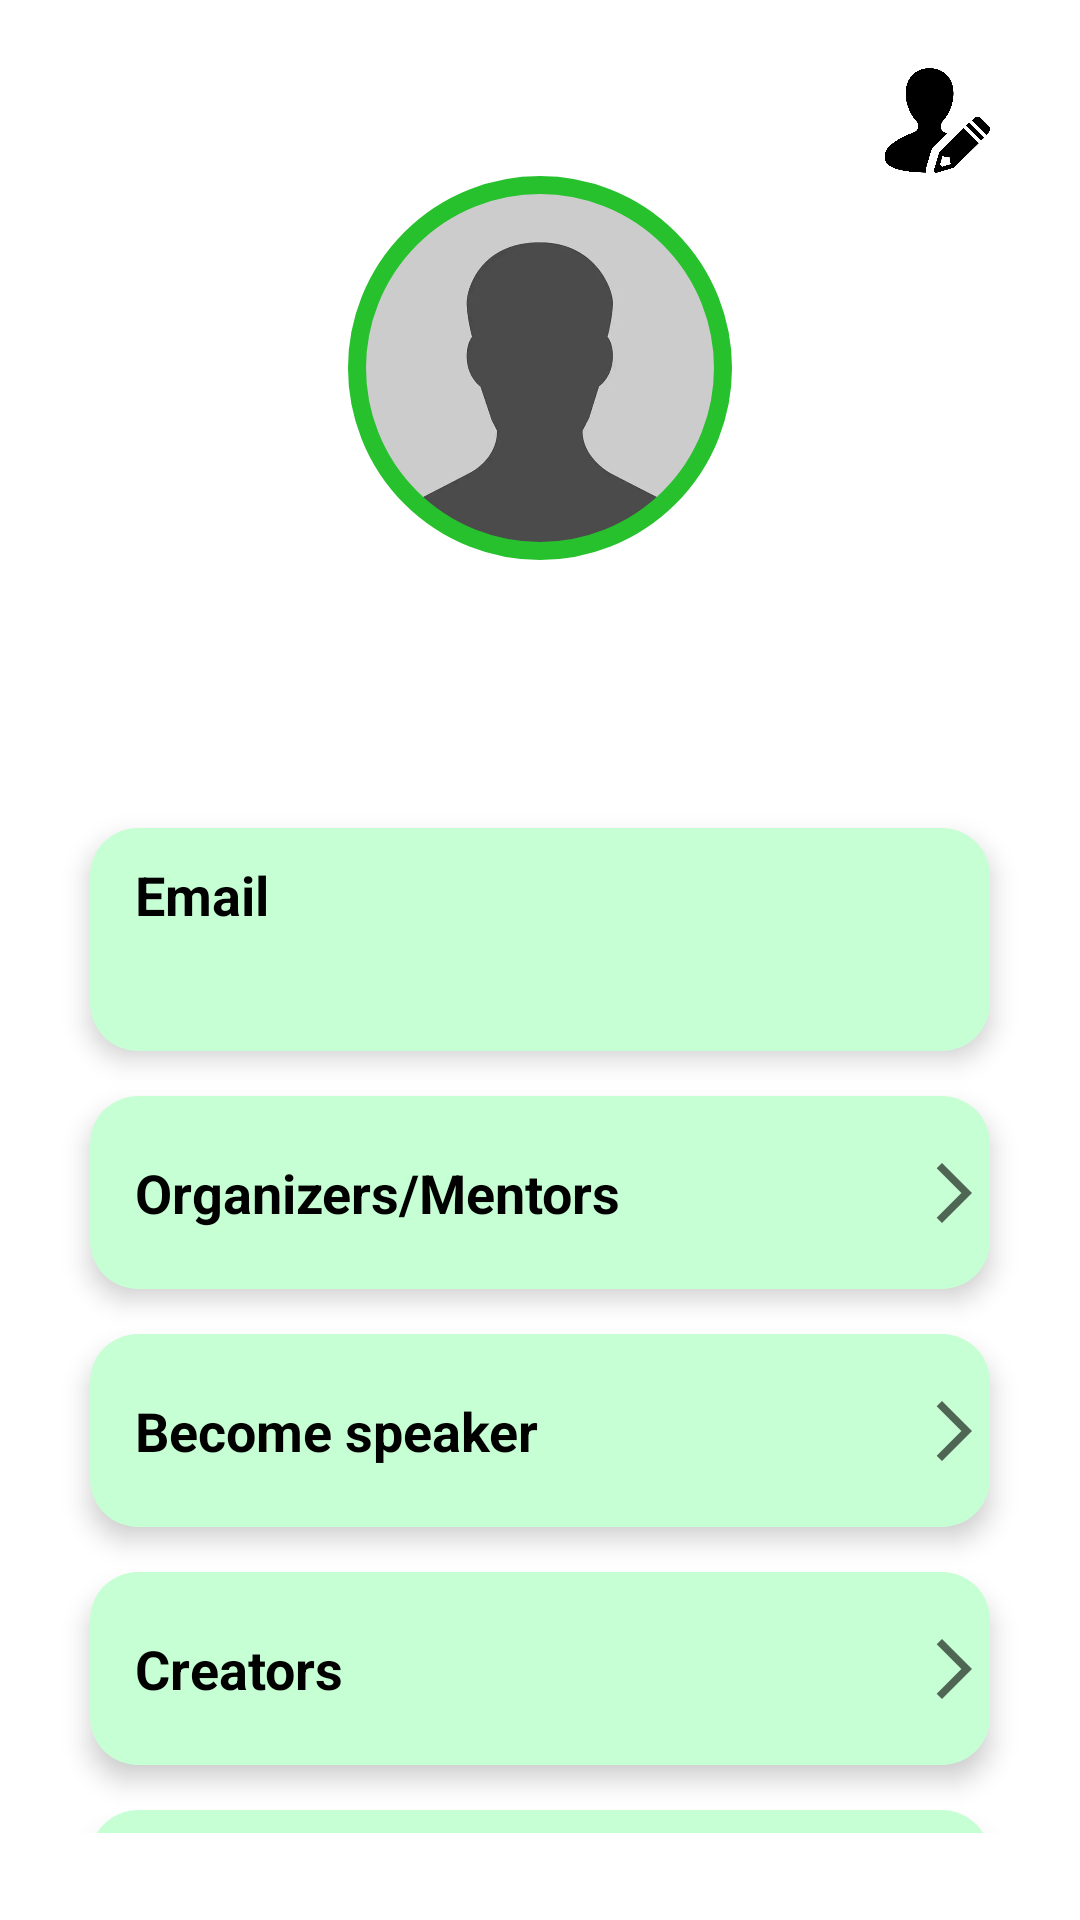

Produce the Android XML layout that renders to this screen, including the resource entries it uses.
<!-- AndroidManifest.xml: application theme Theme.AndroidAcademy -->
<!-- res/layout/fragment_profile.xml -->
<?xml version="1.0" encoding="utf-8"?>
<androidx.constraintlayout.widget.ConstraintLayout
    xmlns:android="http://schemas.android.com/apk/res/android"
    xmlns:app="http://schemas.android.com/apk/res-auto"
    xmlns:tools="http://schemas.android.com/tools"
    android:layout_width="match_parent"
    android:layout_height="wrap_content"
    tools:context=".ui.profile.ProfileFragment">

    <androidx.constraintlayout.widget.Guideline
        android:id="@+id/main_guideline"
        android:layout_width="wrap_content"
        android:layout_height="wrap_content"
        android:orientation="horizontal"
        app:layout_constraintGuide_percent="0.09" />

    <ImageView
        android:id="@+id/btn_logout"
        android:layout_width="35dp"
        android:layout_height="35dp"
        android:layout_marginStart="30dp"
        android:src="@drawable/ic_logout"
        app:layout_constraintBottom_toTopOf="@id/main_guideline"
        app:layout_constraintStart_toStartOf="parent" />

    <ImageView
        android:id="@+id/btn_prof_edit"
        android:layout_width="35dp"
        android:layout_height="35dp"
        android:layout_marginTop="10dp"
        android:layout_marginEnd="30dp"
        android:src="@drawable/ic_prof_edit"
        app:layout_constraintBottom_toTopOf="@id/main_guideline"
        app:layout_constraintEnd_toEndOf="parent" />

    <com.google.android.material.imageview.ShapeableImageView
        android:id="@+id/profileCard"
        android:layout_width="130dp"
        android:layout_height="130dp"
        android:padding="4dp"
        android:scaleType="centerCrop"
        android:src="@drawable/avatar_placeholder"
        app:layout_constraintEnd_toEndOf="parent"
        app:layout_constraintStart_toStartOf="parent"
        app:layout_constraintTop_toTopOf="@+id/main_guideline"
        app:shapeAppearanceOverlay="@style/ShapeAppearance.CircularBorder"
        app:strokeColor="?attr/colorPrimary"
        app:strokeWidth="6dp" />

    <TextView
        android:id="@+id/profile_position"
        android:layout_width="wrap_content"
        android:layout_height="wrap_content"
        android:layout_marginStart="30dp"
        android:layout_marginTop="15dp"
        android:textColor="@color/black"
        android:textSize="18sp"
        app:layout_constraintStart_toStartOf="@id/profileCard"
        app:layout_constraintTop_toBottomOf="@id/profileCard"
        tools:text="Student" />

    <ScrollView
        android:layout_width="match_parent"
        android:layout_height="340dp"
        android:layout_marginTop="15dp"
        android:layout_marginStart="15dp"
        android:layout_marginEnd="15dp"
        android:fillViewport="true"
        android:scrollbars="none"
        app:layout_constraintStart_toStartOf="parent"
        app:layout_constraintTop_toBottomOf="@id/profile_position"
        app:layout_constraintBottom_toBottomOf="parent">

        <androidx.constraintlayout.widget.ConstraintLayout
            android:layout_width="match_parent"
            android:layout_height="wrap_content">

            <TextView
                android:id="@+id/field_user_email"
                android:layout_width="match_parent"
                android:layout_height="wrap_content"
                android:background="@drawable/profile_field_bg"
                android:elevation="5dp"
                android:layout_marginTop="5dp"
                android:layout_marginStart="15dp"
                android:layout_marginEnd="15dp"
                android:paddingStart="15dp"
                android:paddingEnd="0dp"
                android:paddingTop="10dp"
                android:paddingBottom="40dp"
                android:text="@string/email_title"
                android:textColor="@color/black"
                android:textSize="18sp"
                android:textStyle="bold"
                app:layout_constraintEnd_toEndOf="parent"
                app:layout_constraintStart_toStartOf="parent"
                app:layout_constraintTop_toTopOf="parent"
                app:layout_goneMarginEnd="15dp" />

            <TextView
                android:id="@+id/text_user_email"
                android:layout_width="wrap_content"
                android:layout_height="wrap_content"
                android:layout_marginStart="15dp"
                android:layout_marginBottom="10dp"
                android:textSize="18sp"
                android:textStyle="bold"
                android:elevation="5dp"
                app:layout_constraintStart_toStartOf="@+id/field_user_email"
                app:layout_constraintBottom_toBottomOf="@id/field_user_email"
                tools:layout_editor_absoluteY="288dp"
                tools:text="ermac95@mail.ru" />

            <TextView
                android:id="@+id/field_mentors_orgs"
                android:layout_width="match_parent"
                android:layout_height="wrap_content"
                android:layout_marginTop="15dp"
                android:background="@drawable/profile_field_bg"
                android:elevation="5dp"
                android:layout_marginStart="15dp"
                android:layout_marginEnd="15dp"
                android:paddingStart="15dp"
                android:paddingTop="20dp"
                android:paddingEnd="0dp"
                android:paddingBottom="20dp"
                android:text="@string/mentors_orgs"
                android:textColor="@color/black"
                android:textSize="18sp"
                android:textStyle="bold"
                app:layout_constraintStart_toStartOf="@id/field_user_email"
                app:layout_constraintTop_toBottomOf="@id/field_user_email" />

            <ImageView
                android:id="@+id/arrow_mentors_orgs"
                android:layout_width="wrap_content"
                android:layout_height="wrap_content"
                android:layout_marginBottom="20dp"
                android:layout_marginEnd="15dp"
                android:src="@drawable/ic_arrow_forward"
                android:elevation="5dp"
                app:layout_constraintBottom_toBottomOf="@id/field_mentors_orgs"
                app:layout_constraintEnd_toEndOf="parent" />

            <TextView
                android:id="@+id/field_become_speaker"
                android:layout_width="match_parent"
                android:layout_height="wrap_content"
                android:layout_marginTop="15dp"
                android:background="@drawable/profile_field_bg"
                android:elevation="5dp"
                android:layout_marginStart="15dp"
                android:layout_marginEnd="15dp"
                android:paddingStart="15dp"
                android:paddingTop="20dp"
                android:paddingEnd="0dp"
                android:paddingBottom="20dp"
                android:text="@string/become_speaker"
                android:textColor="@color/black"
                android:textSize="18sp"
                android:textStyle="bold"
                app:layout_constraintStart_toStartOf="@id/field_mentors_orgs"
                app:layout_constraintTop_toBottomOf="@id/field_mentors_orgs" />

            <ImageView
                android:id="@+id/arrow_become_speaker"
                android:layout_width="wrap_content"
                android:layout_height="wrap_content"
                android:layout_marginBottom="20dp"
                android:layout_marginEnd="15dp"
                android:src="@drawable/ic_arrow_forward"
                android:elevation="5dp"
                app:layout_constraintBottom_toBottomOf="@id/field_become_speaker"
                app:layout_constraintEnd_toEndOf="parent" />

            <TextView
                android:id="@+id/field_creators"
                android:layout_width="match_parent"
                android:layout_height="wrap_content"
                android:layout_marginTop="15dp"
                android:background="@drawable/profile_field_bg"
                android:elevation="5dp"
                android:layout_marginStart="15dp"
                android:layout_marginEnd="15dp"
                android:paddingStart="15dp"
                android:paddingTop="20dp"
                android:paddingEnd="0dp"
                android:paddingBottom="20dp"
                android:text="@string/creators"
                android:textColor="@color/black"
                android:textSize="18sp"
                android:textStyle="bold"
                app:layout_constraintStart_toStartOf="@id/field_become_speaker"
                app:layout_constraintTop_toBottomOf="@id/field_become_speaker" />

            <ImageView
                android:id="@+id/arrow_creators"
                android:layout_width="wrap_content"
                android:layout_height="wrap_content"
                android:layout_marginBottom="20dp"
                android:layout_marginEnd="15dp"
                android:src="@drawable/ic_arrow_forward"
                android:elevation="5dp"
                app:layout_constraintBottom_toBottomOf="@id/field_creators"
                app:layout_constraintEnd_toEndOf="parent" />

            <TextView
                android:id="@+id/field_question"
                android:layout_width="match_parent"
                android:layout_height="wrap_content"
                android:layout_marginTop="15dp"
                android:layout_marginBottom="10dp"
                android:background="@drawable/profile_field_bg"
                android:elevation="5dp"
                android:layout_marginStart="15dp"
                android:layout_marginEnd="15dp"
                android:paddingStart="15dp"
                android:paddingTop="20dp"
                android:paddingEnd="0dp"
                android:paddingBottom="20dp"
                android:text="@string/question"
                android:textColor="@color/black"
                android:textSize="18sp"
                android:textStyle="bold"
                app:layout_constraintStart_toStartOf="@id/field_creators"
                app:layout_constraintTop_toBottomOf="@id/field_creators"
                app:layout_constraintBottom_toBottomOf="parent"/>

            <ImageView
                android:id="@+id/arrow_question"
                android:layout_width="wrap_content"
                android:layout_height="wrap_content"
                android:layout_marginBottom="20dp"
                android:layout_marginEnd="15dp"
                android:src="@drawable/ic_arrow_forward"
                android:elevation="5dp"
                app:layout_constraintBottom_toBottomOf="@id/field_question"
                app:layout_constraintEnd_toEndOf="parent" />

        </androidx.constraintlayout.widget.ConstraintLayout>

    </ScrollView>

</androidx.constraintlayout.widget.ConstraintLayout>
<!-- resources referenced by this layout -->
<resources>
  <color name="black">#FF000000</color>
  <!-- drawable avatar_placeholder: webp bitmap (drawable, 12990 bytes) -->
  <!-- drawable ic_arrow_forward (drawable) -->
  <vector xmlns:android="http://schemas.android.com/apk/res/android"
      android:width="@dimen/btn_size_24"
      android:height="@dimen/btn_size_24"
      android:viewportWidth="24"
      android:viewportHeight="24"
      android:tint="?attr/colorControlNormal"
      android:autoMirrored="true">
    <path
        android:fillColor="@android:color/black"
        android:pathData="M6.23,20.23l1.77,1.77l10,-10l-10,-10l-1.77,1.77l8.23,8.23z"/>
  </vector>
  <!-- drawable ic_logout: webp bitmap (drawable, 4578 bytes) -->
  <!-- drawable ic_prof_edit: webp bitmap (drawable, 10138 bytes) -->
  <!-- drawable profile_field_bg (drawable) -->
  <?xml version="1.0" encoding="utf-8"?>
  <shape xmlns:android="http://schemas.android.com/apk/res/android"
      android:shape="rectangle">
  
      <solid android:color="@color/light_green" />
      <corners android:radius="16dp"/>
  
  </shape>
  <string name="become_speaker">Become speaker</string>
  <string name="creators">Creators</string>
  <string name="email_title">Email</string>
  <string name="mentors_orgs">Organizers/Mentors</string>
  <string name="question">Ask question</string>
  <style name="ShapeAppearance.CircularBorder" parent="">
          <item name="cornerFamily">rounded</item>
          <item name="cornerSize">50%</item>
      </style>
  <style name="Theme.AndroidAcademy" parent="Theme.MaterialComponents.DayNight.DarkActionBar">
          
          <item name="colorPrimary">@color/green</item>
          <item name="colorPrimaryVariant">@color/green</item>
          <item name="colorOnPrimary">@color/black</item>
          
          <item name="colorSecondary">@color/light_green</item>
          <item name="colorSecondaryVariant">@color/dark_green</item>
          <item name="colorOnSecondary">@color/black</item>
          
          <item name="android:statusBarColor" tools:targetApi="l">?attr/colorPrimary</item>
          <item name="android:navigationBarColor">?attr/colorPrimaryVariant</item>
          
      </style>
  <dimen name="btn_size_24">24dp</dimen>
  <color name="light_green">#c7ffd4</color>
  <color name="green">#27C12E</color>
  <color name="dark_green">#00cb86</color>
</resources>
